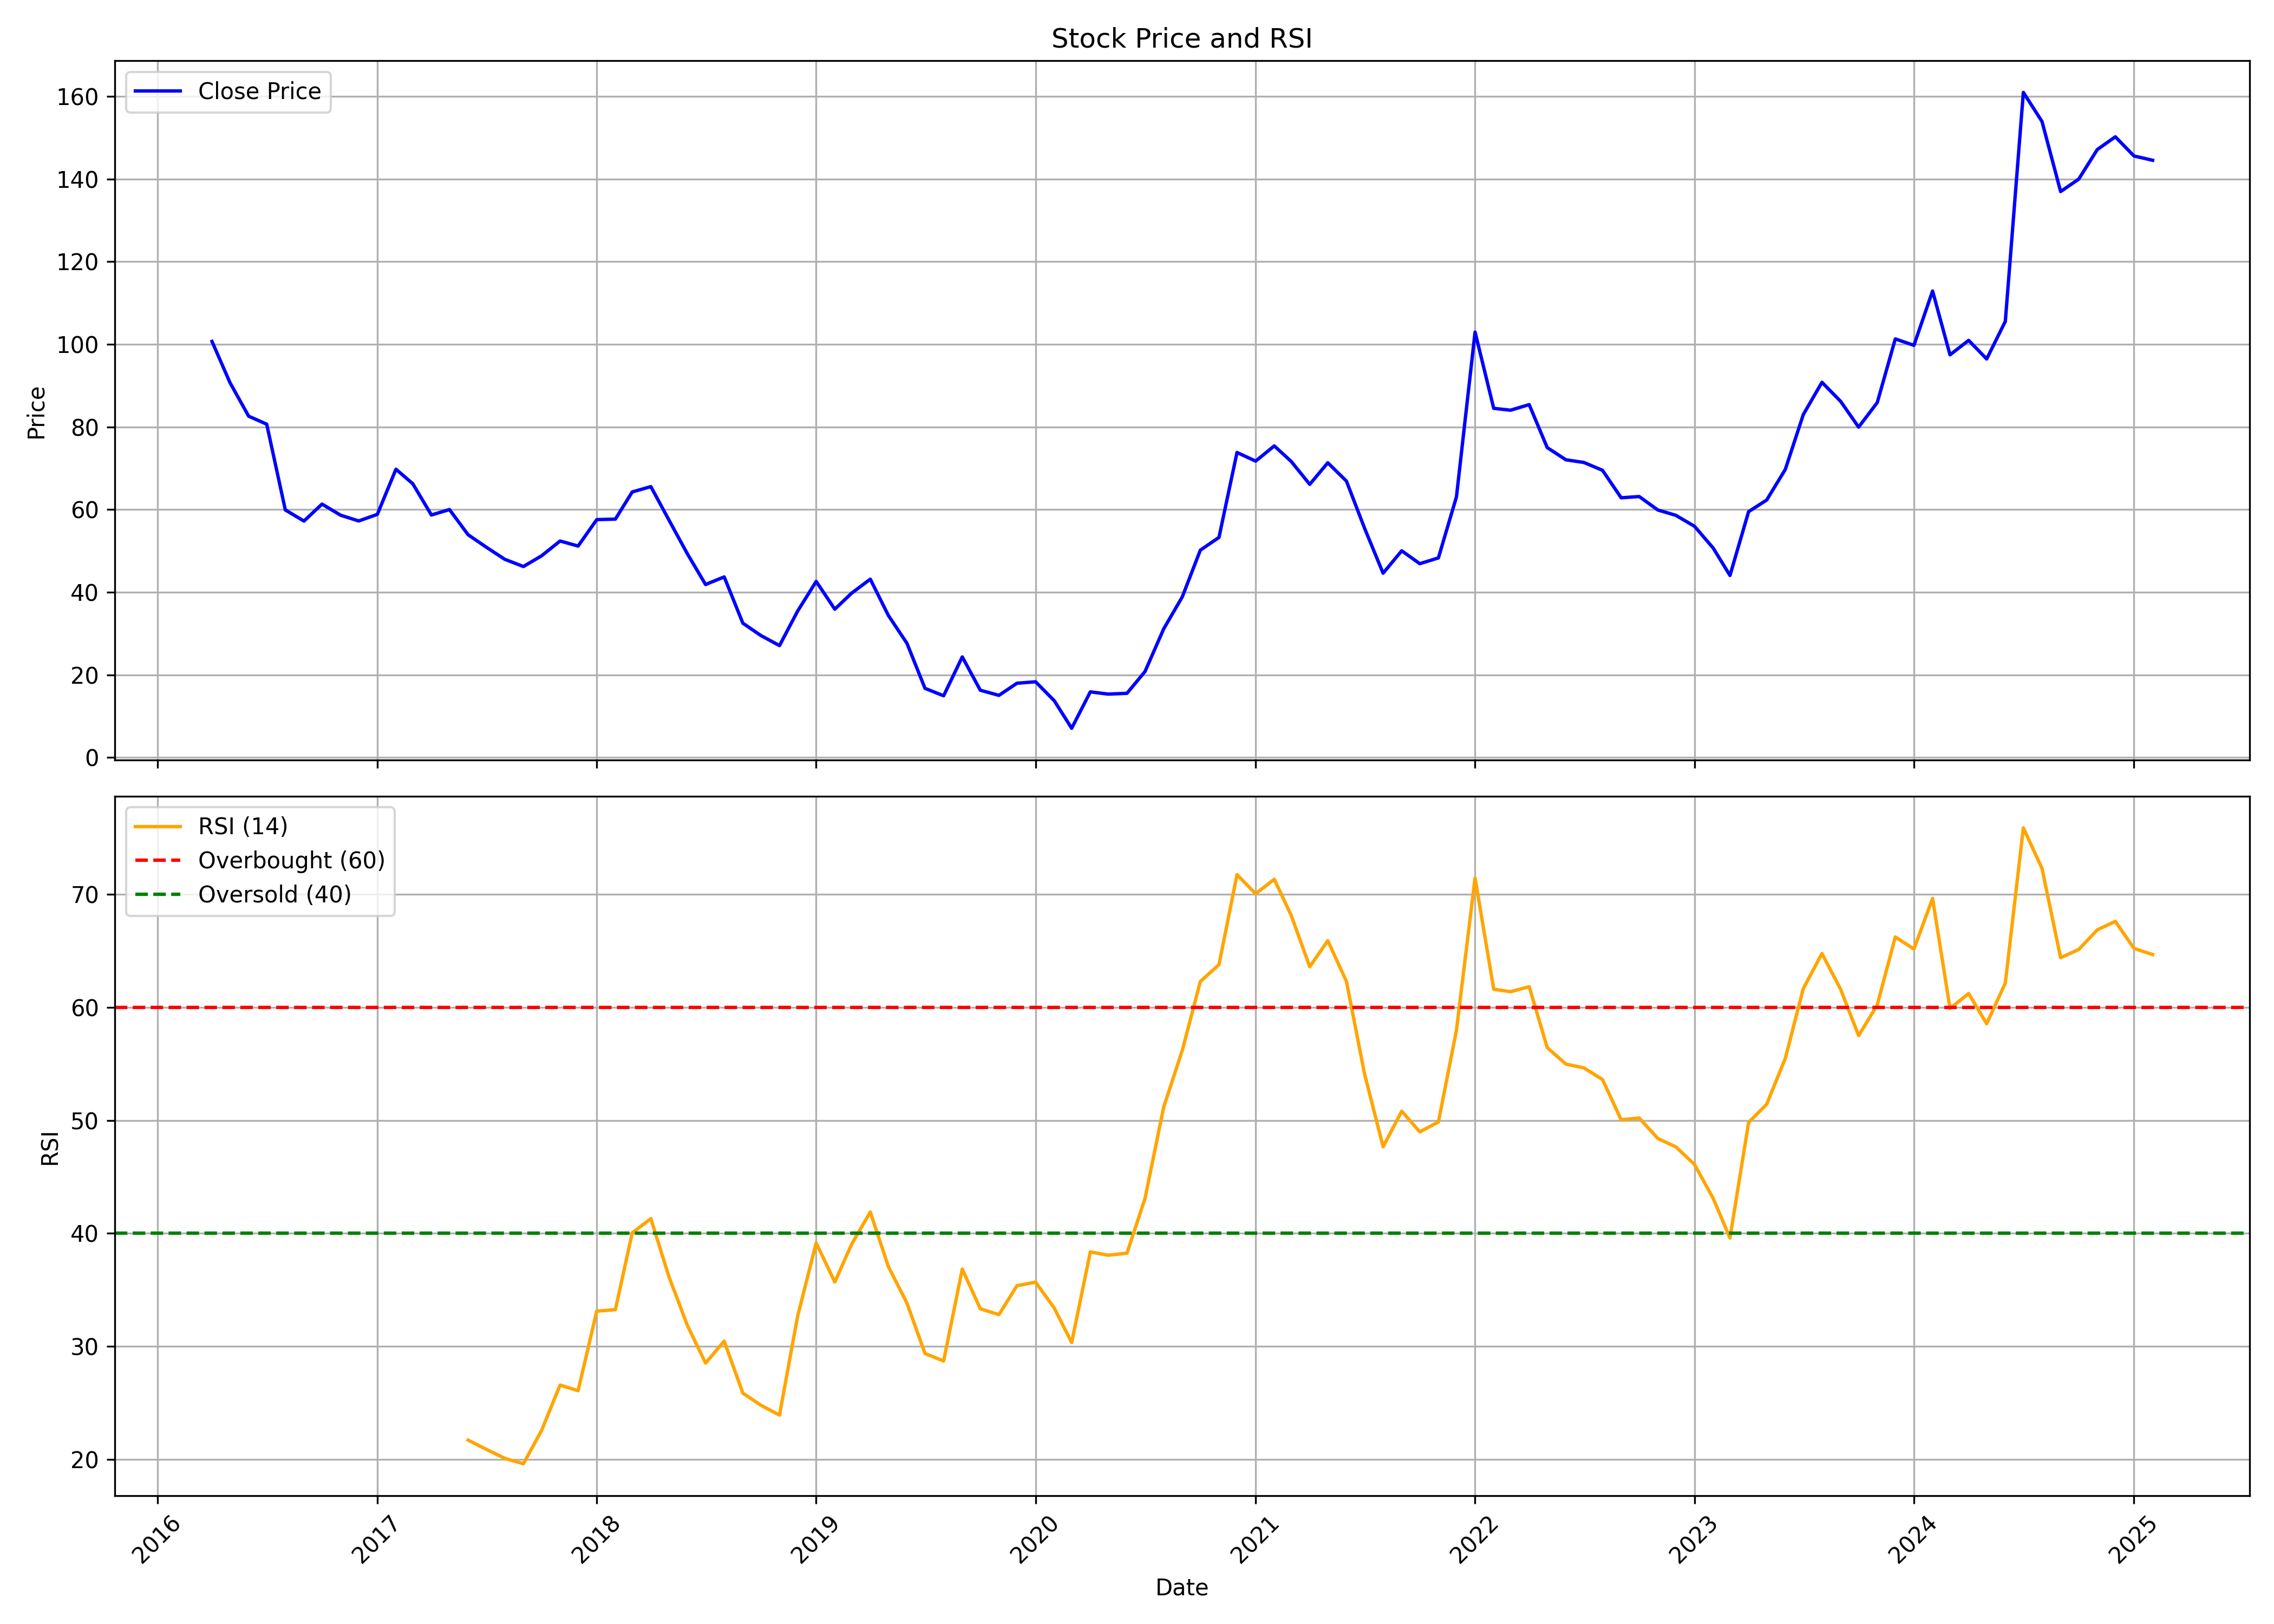

Data behind this chart, as committed beside it:
, date, symbol, open, high, low, close, volume, rsi
0, 2016-04-01, KELLTONTEC, 114.5, 116.5, 94.57, 100.7, 1845278, 
1, 2016-05-01, KELLTONTEC, 103, 106.4, 81.41, 90.69, 5372390, 
2, 2016-06-01, KELLTONTEC, 90.86, 97.23, 73.19, 82.6, 4455228, 
3, 2016-07-01, KELLTONTEC, 83.22, 86.46, 79.04, 80.66, 2750556, 
4, 2016-08-01, KELLTONTEC, 81.93, 87.58, 51.34, 59.9, 7227686, 
5, 2016-09-01, KELLTONTEC, 59.83, 70.18, 53.26, 57.22, 2490216, 
6, 2016-10-01, KELLTONTEC, 57.24, 63.86, 39.32, 61.32, 13475932, 
7, 2016-11-01, KELLTONTEC, 61.77, 64.18, 44.7, 58.63, 7608014, 
8, 2016-12-01, KELLTONTEC, 58.91, 60, 51.32, 57.24, 3165338, 
9, 2017-01-01, KELLTONTEC, 58.19, 69.09, 54.85, 58.83, 4460066, 
10, 2017-02-01, KELLTONTEC, 59.21, 74.44, 56.79, 69.76, 5436412, 
11, 2017-03-01, KELLTONTEC, 69.73, 72.97, 62.22, 66.25, 3435274, 
12, 2017-04-01, KELLTONTEC, 67.2, 67.2, 57.09, 58.68, 2262544, 
13, 2017-05-01, KELLTONTEC, 58.68, 64.66, 57.49, 60, 2599812, 
14, 2017-06-01, KELLTONTEC, 60.45, 60.48, 50.27, 53.91, 2209966, 21.7
15, 2017-07-01, KELLTONTEC, 53.51, 55.85, 49.28, 50.92, 1844500, 20.89
16, 2017-08-01, KELLTONTEC, 51.24, 51.96, 40.12, 47.96, 1844552, 20.09
17, 2017-09-01, KELLTONTEC, 48.41, 55.5, 45.54, 46.22, 2968658, 19.61
18, 2017-10-01, KELLTONTEC, 46.22, 50.77, 44.9, 48.78, 1778616, 22.53
19, 2017-11-01, KELLTONTEC, 49.28, 64.11, 49.08, 52.39, 6105386, 26.57
20, 2017-12-01, KELLTONTEC, 53.73, 55.25, 48.56, 51.17, 917484, 26.08
21, 2018-01-01, KELLTONTEC, 52.26, 60.25, 49.77, 57.56, 2086786, 33.12
22, 2018-02-01, KELLTONTEC, 59.61, 67.69, 51.47, 57.69, 2266154, 33.25
23, 2018-03-01, KELLTONTEC, 56.77, 65.55, 52.46, 64.26, 4137216, 40.04
24, 2018-04-01, KELLTONTEC, 64.26, 84.97, 61.82, 65.55, 10714270, 41.31
25, 2018-05-01, KELLTONTEC, 65.55, 66.1, 52.01, 57.49, 3451584, 36.18
26, 2018-06-01, KELLTONTEC, 58.19, 59.23, 45.79, 49.23, 1248409, 31.82
27, 2018-07-01, KELLTONTEC, 51.02, 51.02, 36.58, 41.86, 1530233, 28.52
28, 2018-08-01, KELLTONTEC, 43.1, 54.25, 40.37, 43.7, 2368082, 30.46
29, 2018-09-01, KELLTONTEC, 45.2, 46.54, 31.21, 32.5, 1143199, 25.86
30, 2018-10-01, KELLTONTEC, 32.65, 41.21, 29.07, 29.52, 1997727, 24.79
31, 2018-11-01, KELLTONTEC, 30.01, 34.15, 24.94, 27.08, 2014926, 23.91
32, 2018-12-01, KELLTONTEC, 27.77, 35.39, 26.03, 35.39, 5881967, 32.63
33, 2019-01-01, KELLTONTEC, 36.63, 51.37, 34.39, 42.61, 14499484, 39.15
34, 2019-02-01, KELLTONTEC, 42.61, 43.3, 34.94, 35.89, 850292, 35.69
35, 2019-03-01, KELLTONTEC, 36.63, 41.16, 34.74, 39.77, 1421709, 39.04
36, 2019-04-01, KELLTONTEC, 40.22, 48.58, 40.22, 43.15, 6661153, 41.89
37, 2019-05-01, KELLTONTEC, 43.15, 46.04, 31.66, 34.39, 13190456, 37.07
38, 2019-06-01, KELLTONTEC, 34.84, 35.24, 22.05, 27.62, 12336266, 33.82
39, 2019-07-01, KELLTONTEC, 27.87, 29.17, 15.48, 16.72, 10683374, 29.37
40, 2019-08-01, KELLTONTEC, 16.62, 18.72, 13.94, 14.93, 3836331, 28.7
41, 2019-09-01, KELLTONTEC, 14.93, 25.29, 13.69, 24.34, 6883038, 36.84
42, 2019-10-01, KELLTONTEC, 23.15, 24.79, 14.68, 16.28, 4316385, 33.33
43, 2019-11-01, KELLTONTEC, 16.38, 18.12, 14.48, 15.03, 1790128, 32.81
44, 2019-12-01, KELLTONTEC, 15.08, 19.11, 14.53, 17.97, 2571174, 35.37
45, 2020-01-01, KELLTONTEC, 18.42, 19.31, 14.93, 18.32, 4405556, 35.68
46, 2020-02-01, KELLTONTEC, 18.42, 19.21, 13.69, 13.74, 3172905, 33.39
47, 2020-03-01, KELLTONTEC, 13.84, 17.42, 6.52, 7.068, 6568517, 30.34
48, 2020-04-01, KELLTONTEC, 7.217, 16.13, 7.068, 15.88, 1255278, 38.36
49, 2020-05-01, KELLTONTEC, 15.88, 16.43, 12, 15.33, 2343962, 38.06
50, 2020-06-01, KELLTONTEC, 15.63, 16.87, 13.44, 15.53, 1449958, 38.25
51, 2020-07-01, KELLTONTEC, 16.28, 22.9, 14.58, 20.81, 4395761, 43.1
52, 2020-08-01, KELLTONTEC, 20.81, 31.11, 18.12, 31.11, 5861526, 51.16
53, 2020-09-01, KELLTONTEC, 32.65, 51.67, 31.06, 38.87, 16942526, 56.2
54, 2020-10-01, KELLTONTEC, 40.82, 52.76, 40.82, 50.17, 10444689, 62.29
55, 2020-11-01, KELLTONTEC, 51.22, 55.15, 46.79, 53.26, 9985545, 63.78
56, 2020-12-01, KELLTONTEC, 53.76, 83.42, 52.26, 73.82, 48980118, 71.75
57, 2021-01-01, KELLTONTEC, 73.87, 86.11, 66.95, 71.73, 46241482, 70.06
58, 2021-02-01, KELLTONTEC, 73.67, 86.61, 59.73, 75.41, 39716584, 71.34
59, 2021-03-01, KELLTONTEC, 75.36, 77, 61.37, 71.68, 20230714, 68.16
... 47 more rows
